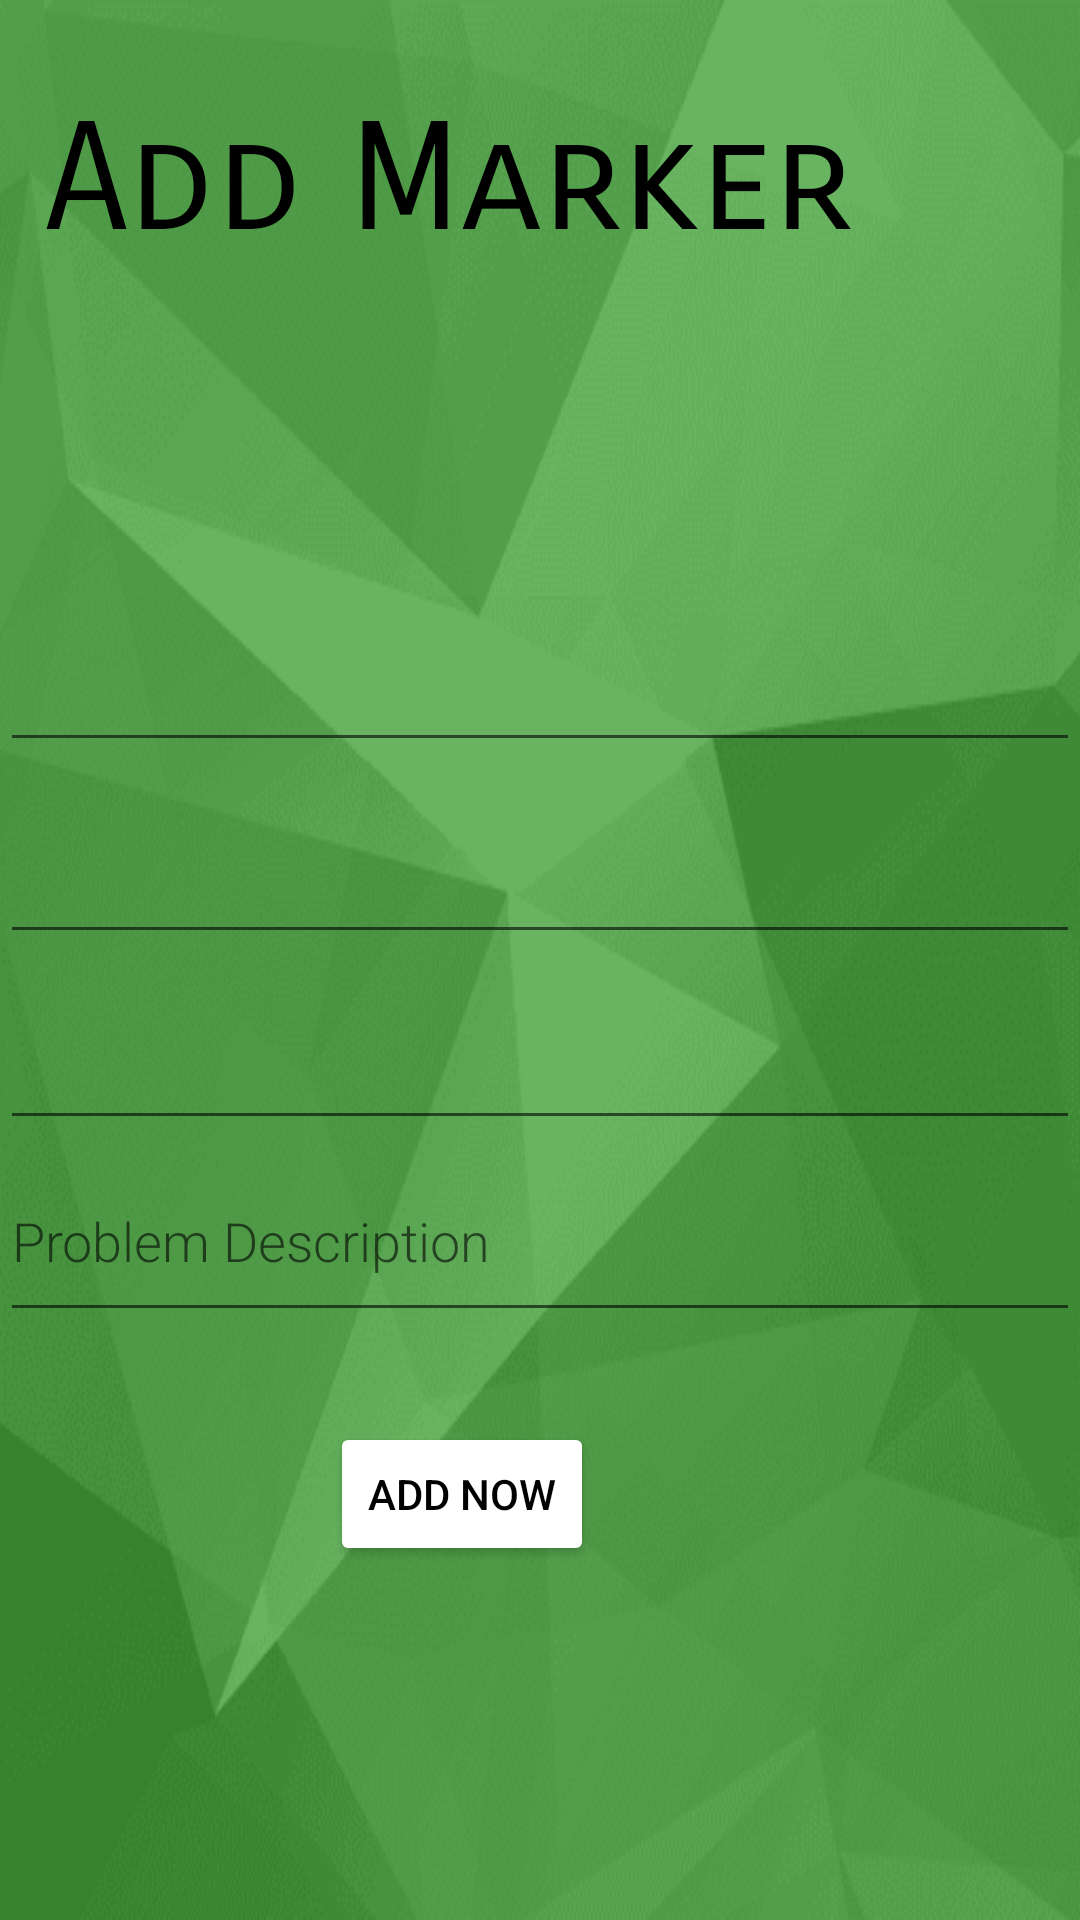

Write the Android layout XML for this screen, with the resource values it uses.
<!-- AndroidManifest.xml: application theme Theme.PROJETO -->
<!-- res/layout/add_marker.xml -->
<?xml version="1.0" encoding="utf-8"?>
<LinearLayout xmlns:android="http://schemas.android.com/apk/res/android"
    xmlns:app="http://schemas.android.com/apk/res-auto"
    xmlns:tools="http://schemas.android.com/tools"
    android:orientation="vertical"
    android:layout_width="match_parent"
    android:layout_height="match_parent"
    android:background="@drawable/unnamed">

    <TextView
        android:id="@+id/login"
        android:layout_width="wrap_content"
        android:layout_height="wrap_content"
        android:layout_marginLeft="15dp"
        android:layout_marginTop="30dp"
        android:fontFamily="sans-serif-smallcaps"
        android:text="@string/Add_Marker"
        android:textColor="@color/black"
        android:textSize="50dp"
        tools:layout_editor_absoluteX="16dp"
        tools:layout_editor_absoluteY="16dp" />

    <EditText
        android:id="@+id/iduser"
        android:layout_width="match_parent"
        android:layout_height="64dp"
        android:fontFamily="sans-serif-light"
        android:layout_marginTop="100dp"
        android:backgroundTint="@color/green"
        android:inputType="textAutoComplete"
        android:textSize="18sp"
        />

    <EditText
        android:id="@+id/lat"
        android:layout_width="match_parent"
        android:layout_height="64dp"
        android:backgroundTint="@color/green"
        android:fontFamily="sans-serif-light"
        android:inputType="textAutoComplete"
        android:textSize="18sp"

        />

    <EditText
        android:id="@+id/lng"
        android:layout_width="match_parent"
        android:layout_height="62dp"
        android:backgroundTint="@color/green"
        android:fontFamily="sans-serif-light"
        android:inputType="textAutoComplete"
        android:textSize="18sp"
        />

    <EditText
        android:id="@+id/descr"
        android:layout_width="match_parent"
        android:layout_height="64dp"
        android:fontFamily="sans-serif-light"
        android:hint="@string/problemDescription"
        android:inputType="textAutoComplete"
        android:backgroundTint="@color/green"
        android:textSize="18sp" />

    <Button
        android:id="@+id/button_save"
        android:layout_width="wrap_content"
        android:layout_height="wrap_content"
        android:layout_marginLeft="110dp"
        android:layout_marginTop="30dp"
        android:backgroundTint="@color/lime"
        android:onClick="addMarker"
        android:text="@string/addnow"
        android:textColor="@color/black" />

</LinearLayout>
<!-- resources referenced by this layout -->
<resources>
  <!-- drawable unnamed: png bitmap (drawable, 34475 bytes) -->
  <string name="Add_Marker" translatable="false">Add Marker</string>
  <string name="addnow" translatable="false">Add Now</string>
  <string name="problemDescription" translatable="false">Problem Description</string>
  <style name="Theme.PROJETO" parent="Theme.MaterialComponents.DayNight.DarkActionBar">
          
          <item name="colorPrimary">@color/black</item>
          <item name="colorPrimaryVariant">@color/green</item>
          <item name="colorOnPrimary">@color/white</item>
          
          <item name="colorSecondary">@color/green</item>
          <item name="colorSecondaryVariant">@color/blue</item>
          <item name="colorOnSecondary">@color/black</item>
          
          <item name="android:statusBarColor" tools:targetApi="l">?attr/colorPrimaryVariant</item>
          
      </style>
  <!-- not gathered from this repository: default colours our renderer supplied (Android Studio template values) -->
  <color name="black">#FF000000</color>
  <color name="white">#FFFFFFFF</color>
</resources>
